Run: headless pygame with SDL's dummy video driver; simulated clock (each Clock.tick advances the game by its frame time, no real sleeping); random seed 0; keys injected as events and as key.get_pressed() state; no mouse input.
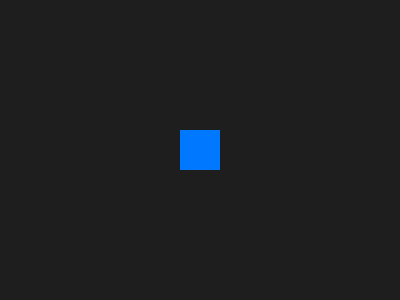
Frame 1 of 4 · flips 1–60 · no input
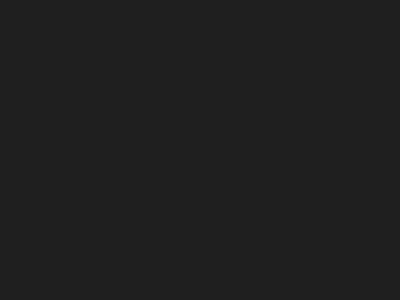
Frame 2 of 4 · flips 61–180 · tapped SPACE, RETURN · held RIGHT (→), D
Frame 3 of 4 · flips 181–300 · held DOWN (↓), S · screen unchanged from frame 2, image omitted
Frame 4 of 4 · flips 301–420 · held LEFT (←), A, UP (↑), W · screen same as frame 1, image omitted

The pygame program that drew these frames:

import pygame

# Initialize Pygame
pygame.init()
screen = pygame.display.set_mode((400, 300))
pygame.display.set_caption('Simple Pygame Demo')
clock = pygame.time.Clock()

# Square properties
x, y = 180, 130
speed = 5
size = 40

running = True
while running:
    for event in pygame.event.get():
        if event.type == pygame.QUIT:
            running = False

    keys = pygame.key.get_pressed()
    if keys[pygame.K_LEFT]:
        x -= speed
    if keys[pygame.K_RIGHT]:
        x += speed
    if keys[pygame.K_UP]:
        y -= speed
    if keys[pygame.K_DOWN]:
        y += speed

    screen.fill((30, 30, 30))
    pygame.draw.rect(screen, (0, 120, 255), (x, y, size, size))
    pygame.display.flip()
    clock.tick(60)

pygame.quit()
